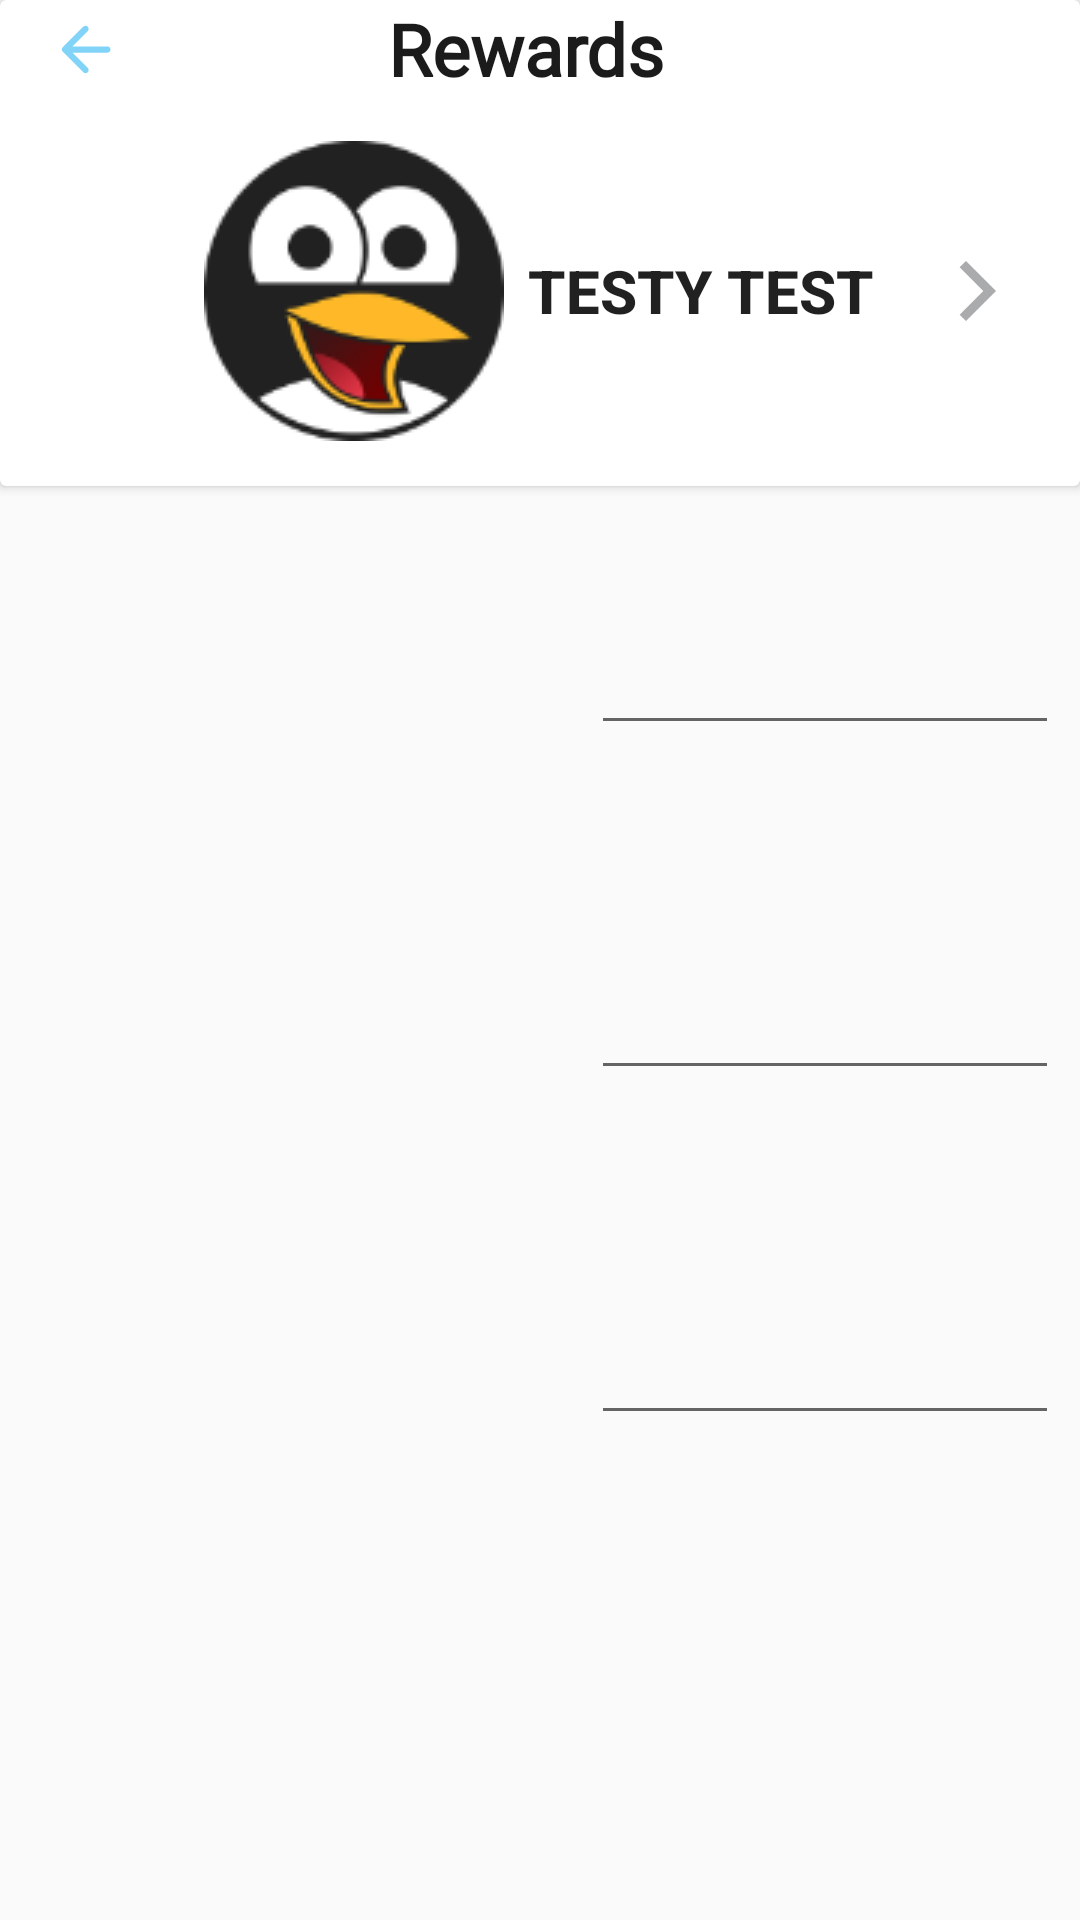

Here is an Android app screen rendered from its layout file. Give the layout XML and the strings, colors and styles it references.
<!-- AndroidManifest.xml: application theme AppTheme -->
<!-- res/layout/activity_rewards.xml -->
<?xml version="1.0" encoding="utf-8"?>
<androidx.constraintlayout.widget.ConstraintLayout xmlns:android="http://schemas.android.com/apk/res/android"
    xmlns:app="http://schemas.android.com/apk/res-auto"
    xmlns:tools="http://schemas.android.com/tools"
    android:layout_width="match_parent"
    android:layout_height="match_parent"
    tools:context=".RewardsActivity">

    <androidx.cardview.widget.CardView
        android:id="@+id/cardView2"
        android:layout_width="match_parent"
        android:layout_height="wrap_content"
        android:foregroundGravity="center_vertical|center|center_horizontal"
        app:layout_constraintEnd_toEndOf="parent"
        app:layout_constraintStart_toStartOf="parent"
        app:layout_constraintTop_toTopOf="parent">

        <androidx.constraintlayout.widget.ConstraintLayout
            android:layout_width="match_parent"
            android:layout_height="match_parent">

            <androidx.constraintlayout.widget.ConstraintLayout
                android:id="@+id/constraintLayout"
                android:layout_width="match_parent"
                android:layout_height="32dp">

                <Button
                    android:id="@+id/button3"
                    android:layout_width="56dp"
                    android:layout_height="29dp"
                    android:layout_marginEnd="16dp"
                    android:background="#00FFFFFF"
                    android:enabled="false"
                    android:textAlignment="center"
                    android:textAppearance="@style/TextAppearance.AppCompat.Body2"
                    android:textColor="#EC808D"
                    android:textSize="16sp"
                    app:layout_constraintBottom_toBottomOf="parent"
                    app:layout_constraintEnd_toEndOf="parent"
                    app:layout_constraintTop_toTopOf="parent"
                    app:layout_constraintVertical_bias="0.0" />

                <TextView
                    android:id="@+id/textView6"
                    android:layout_width="wrap_content"
                    android:layout_height="wrap_content"
                    android:fontFamily="@font/roboto"
                    android:text="Rewards"
                    android:textAlignment="center"
                    android:textColor="#1B1B1B"
                    android:textSize="24sp"
                    android:textStyle="bold"
                    app:layout_constraintBottom_toBottomOf="parent"
                    app:layout_constraintEnd_toStartOf="@+id/button3"
                    app:layout_constraintHorizontal_bias="0.572"
                    app:layout_constraintStart_toEndOf="@+id/btnRewardsBack"
                    app:layout_constraintTop_toTopOf="parent"
                    app:layout_constraintVertical_bias="0.0" />

                <ImageButton
                    android:id="@+id/btnRewardsBack"
                    android:layout_width="wrap_content"
                    android:layout_height="wrap_content"
                    android:layout_marginStart="16dp"
                    android:background="#00FFFFFF"
                    app:layout_constraintBottom_toBottomOf="parent"
                    app:layout_constraintStart_toStartOf="parent"
                    app:layout_constraintTop_toTopOf="parent"
                    app:layout_constraintVertical_bias="0.571"
                    app:srcCompat="@drawable/backarrowicon" />
            </androidx.constraintlayout.widget.ConstraintLayout>

            <ImageView
                android:id="@+id/imgProfile"
                android:layout_width="wrap_content"
                android:layout_height="wrap_content"
                android:layout_marginHorizontal="15dp"
                android:layout_marginVertical="15dp"
                android:layout_marginStart="68dp"
                android:src="@drawable/profilesmall"
                app:layout_constraintBottom_toBottomOf="parent"
                app:layout_constraintStart_toStartOf="parent"
                app:layout_constraintTop_toBottomOf="@+id/constraintLayout"
                tools:srcCompat="@tools:sample/avatars" />

            <Button
                android:id="@+id/btnEditProfile"
                android:layout_width="162dp"
                android:layout_height="46dp"
                android:background="#00FFFFFF"
                android:drawableEnd="@drawable/forwardarrow"
                android:text="Testy Test"
                android:textAlignment="textStart"
                android:textSize="20sp"
                android:textStyle="bold"
                app:layout_constraintBottom_toBottomOf="parent"
                app:layout_constraintEnd_toEndOf="parent"
                app:layout_constraintHorizontal_bias="0.264"
                app:layout_constraintStart_toEndOf="@+id/imgProfile"
                app:layout_constraintTop_toBottomOf="@+id/constraintLayout" />
        </androidx.constraintlayout.widget.ConstraintLayout>

    </androidx.cardview.widget.CardView>

    <ScrollView
        android:layout_width="0dp"
        android:layout_height="0dp"
        android:layout_marginStart="7dp"
        android:layout_marginTop="6dp"
        android:layout_marginEnd="7dp"
        app:layout_constraintBottom_toBottomOf="parent"
        app:layout_constraintEnd_toEndOf="parent"
        app:layout_constraintStart_toStartOf="parent"
        app:layout_constraintTop_toBottomOf="@+id/cardView2">

        <LinearLayout
            android:layout_width="match_parent"
            android:layout_height="wrap_content"
            android:orientation="vertical">

            <LinearLayout
                android:layout_width="match_parent"
                android:layout_height="match_parent"
                android:orientation="horizontal">

                <ImageView
                    android:id="@+id/imgReward1"
                    android:layout_width="175dp"
                    android:layout_height="115dp"
                    tools:srcCompat="@tools:sample/backgrounds/scenic" />

                <LinearLayout
                    android:layout_width="match_parent"
                    android:layout_height="match_parent"
                    android:layout_marginLeft="15dp"
                    android:orientation="vertical"
                    android:paddingVertical="10dp">

                    <TextView
                        android:id="@+id/txtRewardTitle1"
                        android:layout_width="match_parent"
                        android:layout_height="wrap_content"
                        android:fontFamily="@font/roboto"
                        android:textColor="#252525"
                        android:textSize="18sp" />

                    <EditText
                        android:id="@+id/tbRewardDesc1"
                        android:layout_width="match_parent"
                        android:layout_height="wrap_content"
                        android:layout_marginTop="10dp"
                        android:ems="10"
                        android:fontFamily="@font/roboto"
                        android:gravity="start|top"
                        android:inputType="textMultiLine"
                        android:textColor="#4A4A4A"
                        android:textSize="14sp" />
                </LinearLayout>
            </LinearLayout>

            <LinearLayout
                android:layout_width="match_parent"
                android:layout_height="match_parent"
                android:orientation="horizontal">

                <ImageView
                    android:id="@+id/imgReward2"
                    android:layout_width="175dp"
                    android:layout_height="115dp"
                    tools:srcCompat="@tools:sample/backgrounds/scenic" />

                <LinearLayout
                    android:layout_width="match_parent"
                    android:layout_height="match_parent"
                    android:layout_marginLeft="15dp"
                    android:orientation="vertical"
                    android:paddingVertical="10dp">

                    <TextView
                        android:id="@+id/txtRewardTitle2"
                        android:layout_width="match_parent"
                        android:layout_height="wrap_content"
                        android:fontFamily="@font/roboto"
                        android:textColor="#252525"
                        android:textSize="18sp" />

                    <EditText
                        android:id="@+id/tbRewardDesc2"
                        android:layout_width="match_parent"
                        android:layout_height="wrap_content"
                        android:layout_marginTop="10dp"
                        android:ems="10"
                        android:fontFamily="@font/roboto"
                        android:gravity="start|top"
                        android:inputType="textMultiLine"
                        android:textColor="#4A4A4A"
                        android:textSize="14sp" />
                </LinearLayout>
            </LinearLayout>

            <LinearLayout
                android:layout_width="match_parent"
                android:layout_height="match_parent"
                android:orientation="horizontal">

                <ImageView
                    android:id="@+id/imgReward3"
                    android:layout_width="175dp"
                    android:layout_height="115dp"
                    tools:srcCompat="@tools:sample/backgrounds/scenic" />

                <LinearLayout
                    android:layout_width="match_parent"
                    android:layout_height="match_parent"
                    android:layout_marginLeft="15dp"
                    android:orientation="vertical"
                    android:paddingVertical="10dp">

                    <TextView
                        android:id="@+id/txtRewardTitle3"
                        android:layout_width="match_parent"
                        android:layout_height="wrap_content"
                        android:fontFamily="@font/roboto"
                        android:textColor="#252525"
                        android:textSize="18sp" />

                    <EditText
                        android:id="@+id/tbRewardDesc3"
                        android:layout_width="match_parent"
                        android:layout_height="wrap_content"
                        android:layout_marginTop="10dp"
                        android:ems="10"
                        android:fontFamily="@font/roboto"
                        android:gravity="start|top"
                        android:inputType="textMultiLine"
                        android:textColor="#4A4A4A"
                        android:textSize="14sp" />
                </LinearLayout>
            </LinearLayout>

        </LinearLayout>
    </ScrollView>
</androidx.constraintlayout.widget.ConstraintLayout>
<!-- resources referenced by this layout -->
<resources>
  <!-- drawable backarrowicon (drawable) -->
  <vector android:height="25dp" android:tint="#81D3F8"
      android:viewportHeight="24" android:viewportWidth="24"
      android:width="25dp" xmlns:android="http://schemas.android.com/apk/res/android">
      <path android:fillColor="@android:color/white" android:pathData="M19,11H7.83l4.88,-4.88c0.39,-0.39 0.39,-1.03 0,-1.42 -0.39,-0.39 -1.02,-0.39 -1.41,0l-6.59,6.59c-0.39,0.39 -0.39,1.02 0,1.41l6.59,6.59c0.39,0.39 1.02,0.39 1.41,0 0.39,-0.39 0.39,-1.02 0,-1.41L7.83,13H19c0.55,0 1,-0.45 1,-1s-0.45,-1 -1,-1z"/>
  </vector>
  <!-- drawable forwardarrow (drawable) -->
  <vector android:height="24dp" android:tint="#A9ABAD"
      android:viewportHeight="24" android:viewportWidth="24"
      android:width="24dp" xmlns:android="http://schemas.android.com/apk/res/android">
      <path android:fillColor="@android:color/white" android:pathData="M5.88,4.12L13.76,12l-7.88,7.88L8,22l10,-10L8,2z"/>
  </vector>
  <!-- drawable profilesmall: png bitmap (drawable, 8321 bytes) -->
  <style name="AppTheme" parent="Theme.AppCompat.Light.DarkActionBar">
          
          <item name="colorPrimary">#a4c2f4</item>
          <item name="colorPrimaryDark">#354257</item>
          <item name="colorAccent">#5fc0de</item>
      </style>
</resources>
